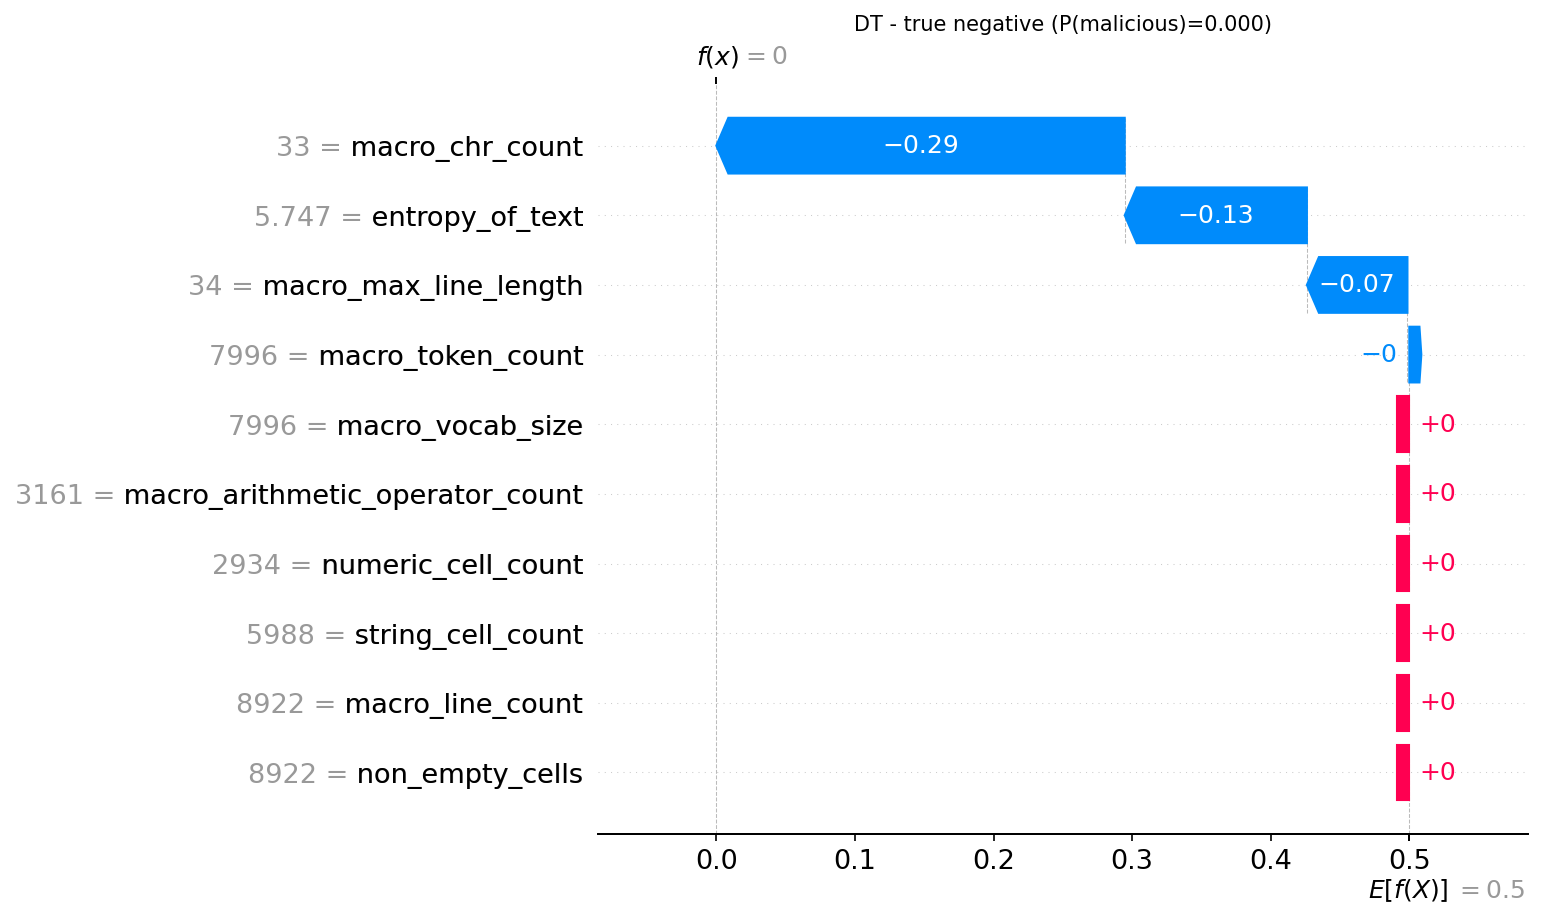

The data file committed next to this chart (first rows):
actual, predicted, probability_malicious, feature, feature_value, shap_value
0, 0, 0.0, macro_chr_count, 33.0, -0.2947
0, 0, 0.0, entropy_of_text, 5.747, -0.1314
0, 0, 0.0, macro_max_line_length, 34.0, -0.07254
0, 0, 0.0, macro_token_count, 7996, -0.001358
0, 0, 0.0, macro_vocab_size, 7996, 0.0
0, 0, 0.0, macro_arithmetic_operator_count, 3161, 0.0
0, 0, 0.0, numeric_cell_count, 2934, 0.0
0, 0, 0.0, string_cell_count, 5988, 0.0
0, 0, 0.0, macro_line_count, 8922, 0.0
0, 0, 0.0, non_empty_cells, 8922, 0.0
